pico-8 play session: hold ← + tap ❎

[t = 1 s] hold ← ~1s, tap ❎ ~2×
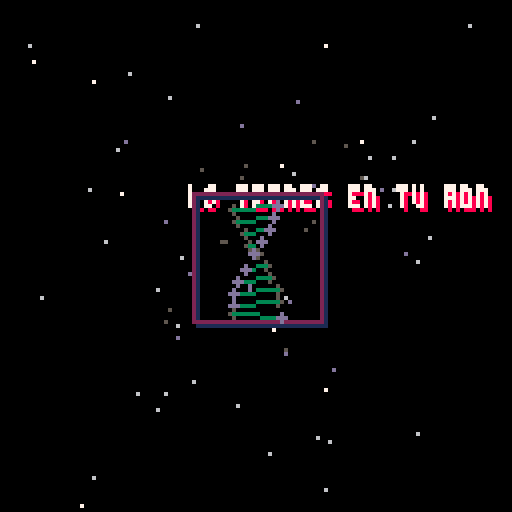
[t = 2 s] hold ← ~2s, tap ❎ ~4×
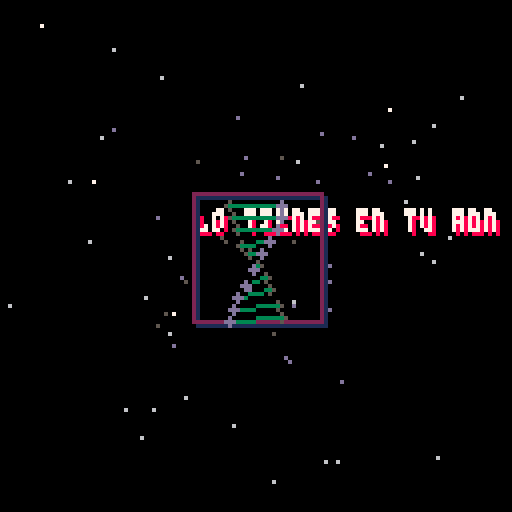
[t = 4 s] hold ← ~4s, tap ❎ ~7×
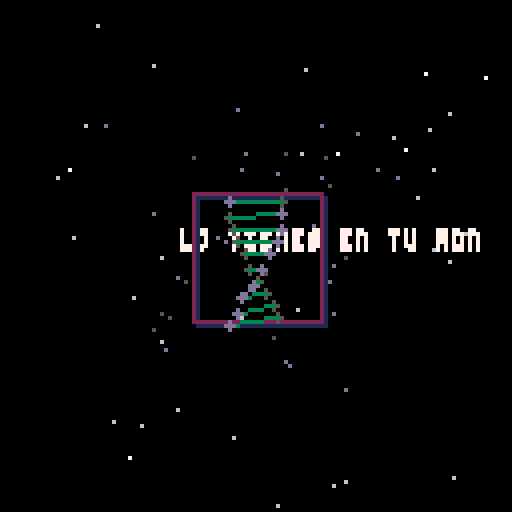
[t = 6 s] hold ← ~6s, tap ❎ ~10×
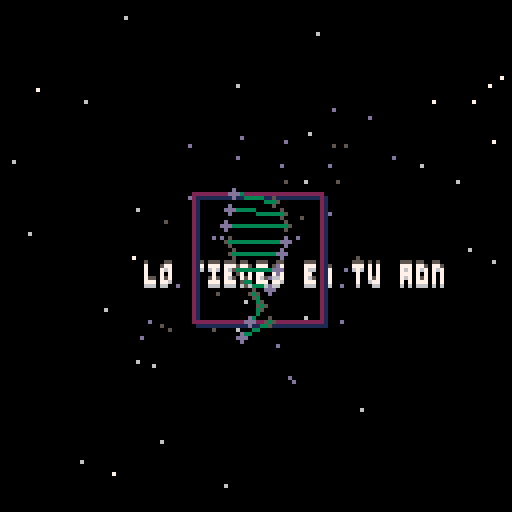
[t = 8 s] hold ← ~8s, tap ❎ ~14×
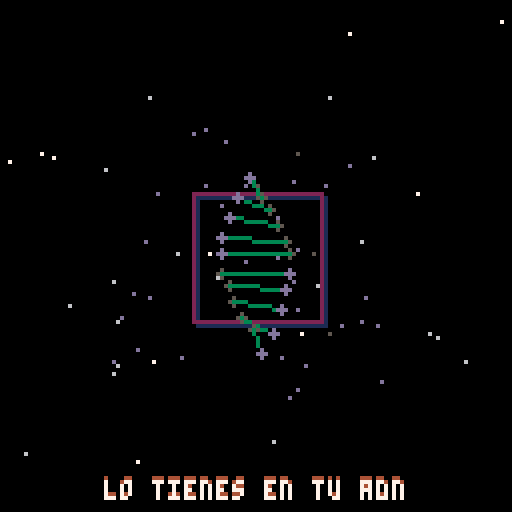

pico-8 cartridge
version 43
__lua__
function _init()

  scene = 1

  texto = "lo tienes en tu adn"
  tx = 4
  ty = 4
  tspeed = 1
  txd = 1
  tyd = 1
  
  centerframe = 16
  debug_counter = 0
  angv = 0
  testpoint2d = {}
  testpoint2d.x = 0
  testpoint2d.y = 0

  testpoint3d = {}
  testpoint3d.x = 0
  testpoint3d.y = (-0.5)
  testpoint3d.z = 1

  initx1 = 0
  inity1 = 0
  initz1 = 0
  initx2 = 0
  inity2 = 0
  initz2 = 0
  
  pulse_repeat = 0
  pulse = -0.01
  adn_z = 2

  adn_nodes = 10
  adn ={}
  for i =1, adn_nodes do
    local a = (i*2)-1
    local b = i*2

    adn[a] ={}
    adn[a].x = -0.1
    adn[a].y = 0.2 - (i-1)*0.05
    adn[a].z = 0
	
    adn[b] = {}
    adn[b].x = 0.1
    adn[b].y = adn[a].y
    adn[b].z = 0

    adn[a] = rotate_xz(adn[a],0.05*(i-1))
    adn[b] = rotate_xz(adn[b],0.05*(i-1))

  end
  ambientbw ={7,6,13,5,1}
  ambientcolor ={8,9,10,11,12}
  ambient= ambientbw

  numstars = 100
  starfield ={}
  for i = 1 , numstars do
    starfield[i] = {}
    starfield[i].x = rnd(8)-4
    starfield[i].y = rnd(8)-4
    starfield[i].z = rnd(10)-4
  end

end

function copypoint2d(point2d)
  local newp = {}
  for k,v in pairs(point2d) do
    newp[k] = v
  end
  return newp
end

function translate_z(point3d, dz)
  local newpoint3d = copypoint2d(point3d)
  newpoint3d.z += dz
  return newpoint3d
end

function normalize(point2d)
  local newpoint2d = copypoint2d(point2d)

  newpoint2d.x = flr((point2d.x * 64) + 64)
  newpoint2d.y = flr((point2d.y * 64 * (-1)) + 64)
  return newpoint2d
end

function psetnorm(point2d)
  local normalp = normalize(point2d)
  pset(normalp.x,normalp.y,point2d.color)
end

function project3to2(point3d)
  local point2d = {}
  point2d.x = point3d.x / point3d.z
  point2d.y = point3d.y / point3d.z
  point2d.color = point3d.color
  return point2d

end

function pset3d(point3d)
  psetnorm(project3to2(point3d))
end

function rotate_xz(point3d,angle)
  local newpoint3d = copypoint2d(point3d)
  local s = sin(angle)
  local c = cos(angle)

  newpoint3d.x = point3d.x*c - point3d.z*s
  newpoint3d.z = point3d.x*s + point3d.z*c

  return newpoint3d
end

function closest(pointa, pointb)
	if pointa.z > pointb.z then return pointb else return pointa end
end
function furthest(pointa,pointb)
	if pointa.z < pointb.z then return pointb else return pointa end
end

function draw_adn(x,y,z,angle)
  for i = 1, adn_nodes do
    local a = (i*2)-1
    local b = (i*2)
    local newa = rotate_xz(copypoint2d(adn[a]),angle)
    local newb = rotate_xz(copypoint2d(adn[b]),angle)

    newa.x = newa.x + x
    newb.x = newb.x + x
	
    newa.y = newa.y + y
    newb.y = newb.y + y
	
	newa.z = newa.z + z
    newb.z = newb.z + z

    local cl = normalize(project3to2(closest(newa,newb)))
    local fr = normalize(project3to2(furthest(newa,newb)))
	
	circfill(fr.x,fr.y,1,5)
    line(fr.x,fr.y,cl.x, cl.y, 3)
	circfill(cl.x,cl.y,1,13)
  end
end

function _update()
 if scene == 1 then
 --  debug_counter += 1
  
  tx += (txd * tspeed)
  ty += (tyd * tspeed)
  if tx > 50 or tx < 2 then txd = txd * (-1) end
  if ty > 122 or ty < 2 then tyd = tyd * (-1) end 
  
  for i = 1, numstars  do
    if starfield[i].z > (-5.1) then
      starfield[i].z -= 0.1
      starfield[i].color = ambient[flr((starfield[i].z+4)/2.5)+1]
    else
      starfield[i].z = 5
      starfield[i].x = rnd(8)-4
      starfield[i].y = rnd(8)-4
      starfield[i].color = ambient[1]
    end
  end

  angv -= 0.01
  if angv < (-1) then angv += 1 end

  if adn_z == 0 then adn_z += pulse
  else adn_z = adn_z + (pulse * adn_z * adn_z) end
  
  pulse_repeat += 1
  if pulse_repeat > 100 then
	pulse = pulse * (-1)
	pulse_repeat = 0
  end
 end  
end

function _draw()
 if scene == 1 then
  cls()
--  psetnorm(testpoint2d)
  for i = 1 , numstars do
--    pset3d(translate_z(rotate_xz(starfield[i],angv),10))
    pset3d(translate_z(starfield[i],5))
  end

  print(texto,tx-1+rnd(2),ty-1+rnd(2),flr(11+adn_z*12))
  print(texto,tx+rnd(2),ty+rnd(2),flr(11+adn_z*12)+1)
  print(texto,tx,ty,7)
  
  rect(64-centerframe+1,64-centerframe+1,64+centerframe+1,64+centerframe+1,1)
  rect(64-centerframe,64-centerframe,64+centerframe,64+centerframe, 2)
  draw_adn(0,0,adn_z,angv)
  
 end
end
__gfx__
00000000000000000000000000000000000000000000000000000000000000000000000000000000000000000000000000000000000000000000000000000000
000000000000aaaaaaa0000000000000000000000000000000000000000000000000000000000000000000000000000000000000000000000000000000000000
0070070000aaaaaaaaaaa00000000000000000000000000000000000000000000000000000000000000000000000000000000000000000000000000000000000
0007700000aaaaaaaaaaa00000000000000000000000000000000000000000000000000000000000000000000000000000000000000000000000000000000000
000770000aaa00aaa00aaa0000000000000000000000000000000000000000000000000000000000000000000000000000000000000000000000000000000000
007007000aaa00aaa00aaa0000000000000000000000000000000000000000000000000000000000000000000000000000000000000000000000000000000000
000000000aaaaaaaaaaaaa0000000000000000000000000000000000000000000000000000000000000000000000000000000000000000000000000000000000
000000000aaaaaaaaaaaaa0000000000000000000000000000000000000000000000000000000000000000000000000000000000000000000000000000000000
000000000aa77aaaaa77aa0000000000000000000000000000000000000000000000000000000000000000000000000000000000000000000000000000000000
000000000aa777777777aa0000000000000000000000000000000000000000000000000000000000000000000000000000000000000000000000000000000000
0000000000a888888000a00000000000000000000000000000000000000000000000000000000000000000000000000000000000000000000000000000000000
0000000000aaa88888aaa00000000000000000000000000000000000000000000000000000000000000000000000000000000000000000000000000000000000
000000000000aaaaaaa0000000000000000000000000000000000000000000000000000000000000000000000000000000000000000000000000000000000000
__map__
0000000000000000000000000000000000000000000000000000000000000000000000000000000000000000000000000000000000000000000000000000000000000000000000000000000000000000000000000000000000000000000000000000000000000000000000000000000000000000000000000000000000000000
0000000000000000000000000000000000000000000000000000000000000000000000000000000000000000000000000000000000000000000000000000000000000000000000000000000000000000000000000000000000000000000000000000000000000000000000000000000000000000000000000000000000000000
0000000000000000000000000000000000000000000000000000000000000000000000000000000000000000000000000000000000000000000000000000000000000000000000000000000000000000000000000000000000000000000000000000000000000000000000000000000000000000000000000000000000000000
0000000000000000000000010101010000000000000000000000000000000000000000000000000000000000000000000000000000000000000000000000000000000000000000000000000000000000000000000000000000000000000000000000000000000000000000000000000000000000000000000000000000000000
0000000000000000000101010000010101000000000000000000000000000000000000000000000000000000000000000000000000000000000000000000000000000000000000000000000000000000000000000000000000000000000000000000000000000000000000000000000000000000000000000000000000000000
0000000000000000010100000101000000000100000000000000000000000000000000000000000000000000000000000000000000000000000000000000000000000000000000000000000000000000000000000000000000000000000000000000000000000000000000000000000000000000000000000000000000000000
0000000000000001000001000000010101010100010000000000000000000000000000000000000000000000000000000000000000000000000000000000000000000000000000000000000000000000000000000000000000000000000000000000000000000000000000000000000000000000000000000000000000000000
0000000000000001000000010000000000000001010100000000000000000000000000000000000000000000000000000000000000000000000000000000000000000000000000000000000000000000000000000000000000000000000000000000000000000000000000000000000000000000000000000000000000000000
0000000000000001000000000101010101010001010100000000000000000000000000000000000000000000000000000000000000000000000000000000000000000000000000000000000000000000000000000000000000000000000000000000000000000000000000000000000000000000000000000000000000000000
0000000000000000010101000100000000000000000101000000000000000000000000000000000000000000000000000000000000000000000000000000000000000000000000000000000000000000000000000000000000000000000000000000000000000000000000000000000000000000000000000000000000000000
0000000000000000000000000001000100010000010100000000000000000000000000000000000000000000000000000000000000000000000000000000000000000000000000000000000000000000000000000000000000000000000000000000000000000000000000000000000000000000000000000000000000000000
